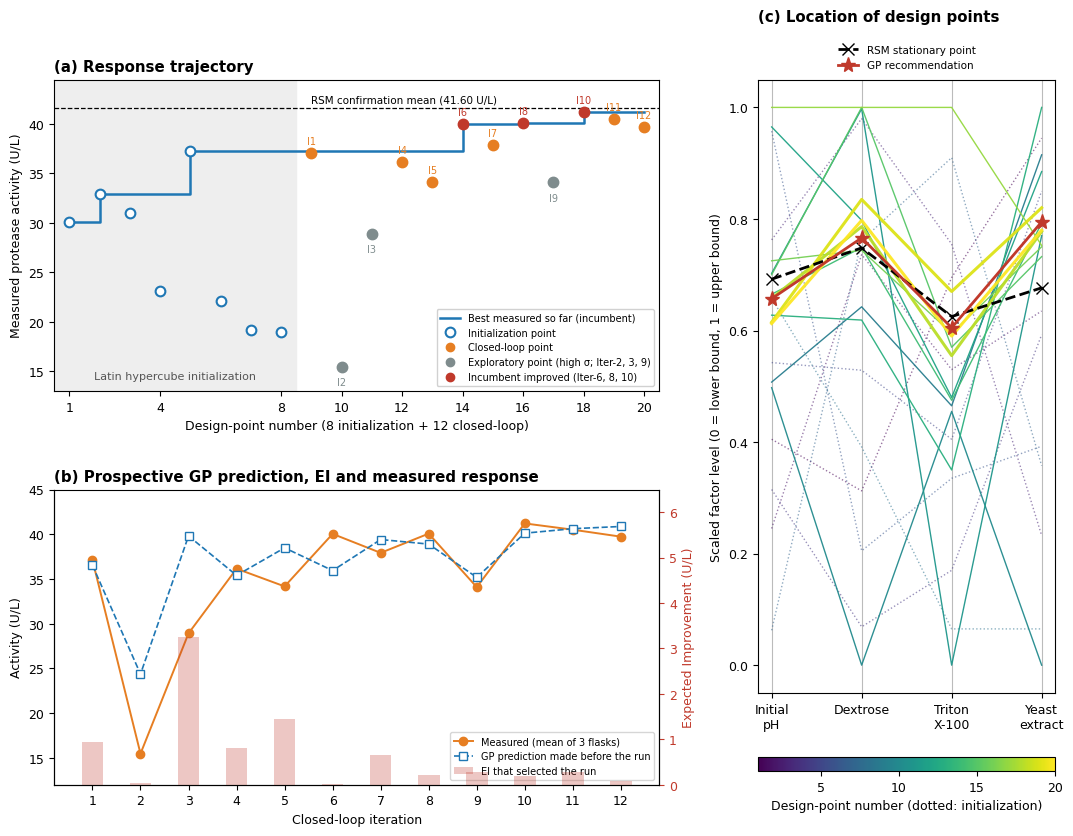

Here is the Python script that generated this plot:
import numpy as np, matplotlib
matplotlib.use("Agg")
import matplotlib.pyplot as plt
plt.rcParams.update({"font.family":"DejaVu Sans","font.size":9})
X=np.array([[6.42,8.50,0.139,6.78],[5.78,11.89,0.106,5.54],[7.85,13.84,0.151,3.93],[6.06,6.55,0.034,5.37],[6.97,10.23,0.081,6.40],[8.63,7.64,0.067,4.57],[5.05,12.09,0.182,4.43],[7.43,9.13,0.013,3.26],
[6.83,11.14,0.093,6.66],[6.79,6.00,0.091,3.00],[7.61,13.98,0.000,6.08],[8.66,12.38,0.096,6.54],[7.31,10.95,0.070,7.00],[7.46,11.99,0.095,6.17],[7.60,14.00,0.114,5.93],[7.70,11.95,0.119,6.00],[8.80,14.00,0.200,6.01],[7.43,12.29,0.111,6.11],[7.26,12.68,0.134,6.28],[7.25,12.38,0.118,6.12]])
y=np.array([30.11,32.89,31.04,23.12,37.31,22.10,19.15,18.99,37.11,15.47,28.92,36.15,34.17,40.04,37.92,40.07,34.09,41.21,40.51,39.73])
gpp=np.array([36.53,24.37,39.81,35.40,38.48,35.94,39.41,38.90,35.18,40.12,40.62,40.87])
ei=np.array([0.939,0.031,3.257,0.812,1.450,0.026,0.649,0.208,0.283,0.197,0.283,0.092])
LB=np.array([4.8,6,0,3.]); UB=np.array([8.8,14,0.2,7.])
n=np.arange(1,21); inc=np.maximum.accumulate(y)
fig=plt.figure(figsize=(11,8.2))
a=fig.add_axes([0.07,0.56,0.55,0.38])
a.axvspan(0.5,8.5,color="#eeeeee"); a.text(4.5,14.2,"Latin hypercube initialization",ha="center",fontsize=8,color="#555")
a.step(n,inc,where="post",color="#1f77b4",lw=1.8,label="Best measured so far (incumbent)")
a.plot(n[:8],y[:8],"o",mfc="white",mec="#1f77b4",ms=7,mew=1.5,label="Initialization point")
expl=[9,10,16]; impr=[13,15,17]
for i in range(8,20):
    c="#C0392B" if i in impr else ("#7F8C8D" if i in expl else "#E67E22")
    a.plot(n[i],y[i],"o",color=c,ms=7.5,zorder=3)
    a.text(n[i],y[i]+(0.9 if i not in expl else -1.9),f"I{i-7}",ha="center",fontsize=7,color=c)
a.plot([],[],"o",color="#E67E22",label="Closed-loop point"); a.plot([],[],"o",color="#7F8C8D",label="Exploratory point (high σ; Iter-2, 3, 9)")
a.plot([],[],"o",color="#C0392B",label="Incumbent improved (Iter-6, 8, 10)")
a.axhline(41.60,color="k",ls="--",lw=0.9); a.text(9.0,42.2,"RSM confirmation mean (41.60 U/L)",fontsize=7.5)
for i,t in zip([13,15,17],["40.04","40.07","41.21"]): pass
a.set_xlim(0.5,20.5); a.set_ylim(13,44.5); a.set_xticks([1,4,8,10,12,14,16,18,20])
a.set_xlabel("Design-point number (8 initialization + 12 closed-loop)"); a.set_ylabel("Measured protease activity (U/L)")
a.legend(fontsize=7,loc="lower right",frameon=True,framealpha=0.9); a.set_title("(a) Response trajectory",loc="left",weight="bold")
b=fig.add_axes([0.07,0.08,0.55,0.36]); it=np.arange(1,13)
b.plot(it,y[8:],"o-",color="#E67E22",lw=1.4,label="Measured (mean of 3 flasks)")
b.plot(it,gpp,"s--",color="#1f77b4",mfc="white",lw=1.2,label="GP prediction made before the run")
b.set_xlabel("Closed-loop iteration"); b.set_ylabel("Activity (U/L)"); b.set_xticks(it); b.set_ylim(12,45)
b2=b.twinx(); b2.bar(it,ei,width=0.45,color="#C0392B",alpha=0.28,label="EI that selected the run")
b2.set_ylabel("Expected Improvement (U/L)",color="#C0392B"); b2.set_ylim(0,6.5); b2.tick_params(axis="y",colors="#C0392B")
h1,l1=b.get_legend_handles_labels(); h2,l2=b2.get_legend_handles_labels(); b.legend(h1+h2,l1+l2,fontsize=7,loc="lower right")
b.set_title("(b) Prospective GP prediction, EI and measured response",loc="left",weight="bold")
for s_ in ("top",): b.spines[s_].set_visible(False)
c=fig.add_axes([0.71,0.08,0.27,0.86]); U=(X-LB)/(UB-LB); xs=np.arange(4)
cm=plt.cm.viridis
for i in range(20):
    c.plot(xs,U[i],color=cm(i/19),lw=2.2 if i>=17 else 1.0,alpha=0.95 if i>=8 else 0.55,linestyle="-" if i>=8 else ":")
rsm=(np.array([7.568,11.985,0.125,5.706])-LB)/(UB-LB); gp=(np.array([7.428,12.128,0.121,6.179])-LB)/(UB-LB)
c.plot(xs,rsm,"k--",lw=2,marker="x",ms=8,label="RSM stationary point"); c.plot(xs,gp,"-",color="#C0392B",lw=2,marker="*",ms=11,label="GP recommendation")
c.set_xticks(xs); c.set_xticklabels(["Initial\npH","Dextrose","Triton\nX-100","Yeast\nextract"]); c.set_ylabel("Scaled factor level (0 = lower bound, 1 = upper bound)")
c.set_ylim(-0.05,1.05); c.grid(axis="x",color="#bbb")
sm=plt.cm.ScalarMappable(cmap=cm,norm=plt.Normalize(1,20)); cb=fig.colorbar(sm,ax=c,orientation="horizontal",pad=0.09,fraction=0.04); cb.set_label("Design-point number (dotted: initialization)")
c.legend(fontsize=7.5,loc="lower center",bbox_to_anchor=(0.5,1.0),ncol=1,frameon=False); c.set_title("(c) Location of design points",loc="left",weight="bold",pad=42)
fig.savefig("Fig5_BO_trajectory.png",dpi=300,bbox_inches="tight",facecolor="white")
